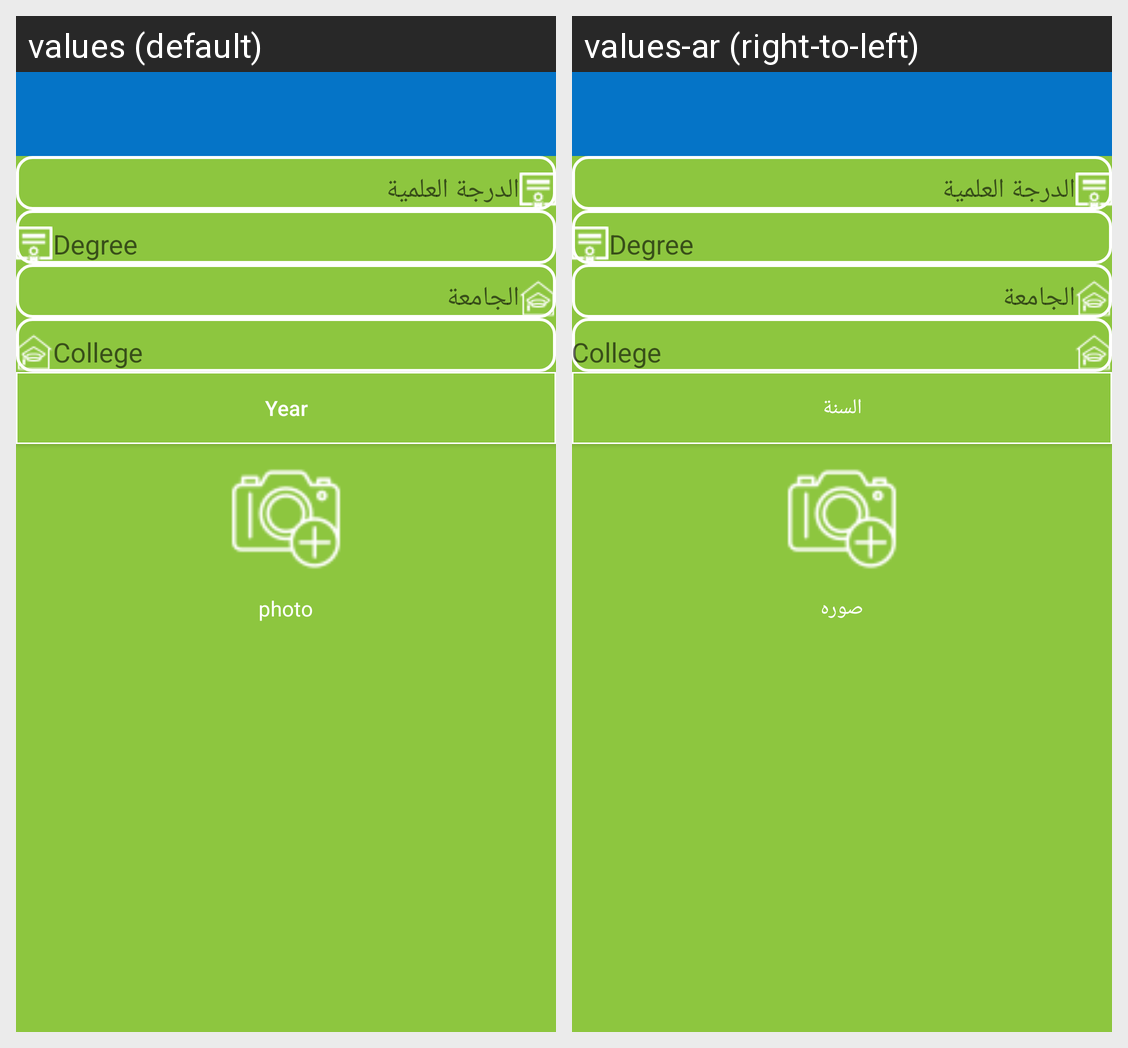

Translations of the strings shown on this Android screen, per locale in the grid:
Android screen res/layout/fragment_edit_education.xml rendered under 2 locales, left to right: values (default), values-ar (right-to-left). Device: Nexus 5 (rendered at 1080×1920; each locale shown at half size, 540×960, under a caption strip naming it); theme AppTheme.
Strings drawn on this screen, with the default value and each locale's value (text and hints the layout hard-codes, and strings that could not be matched under every locale, appear in the picture but are not listed):

year
  values: Year
  values-ar: السنة

photo
  values: photo
  values-ar: صوره
